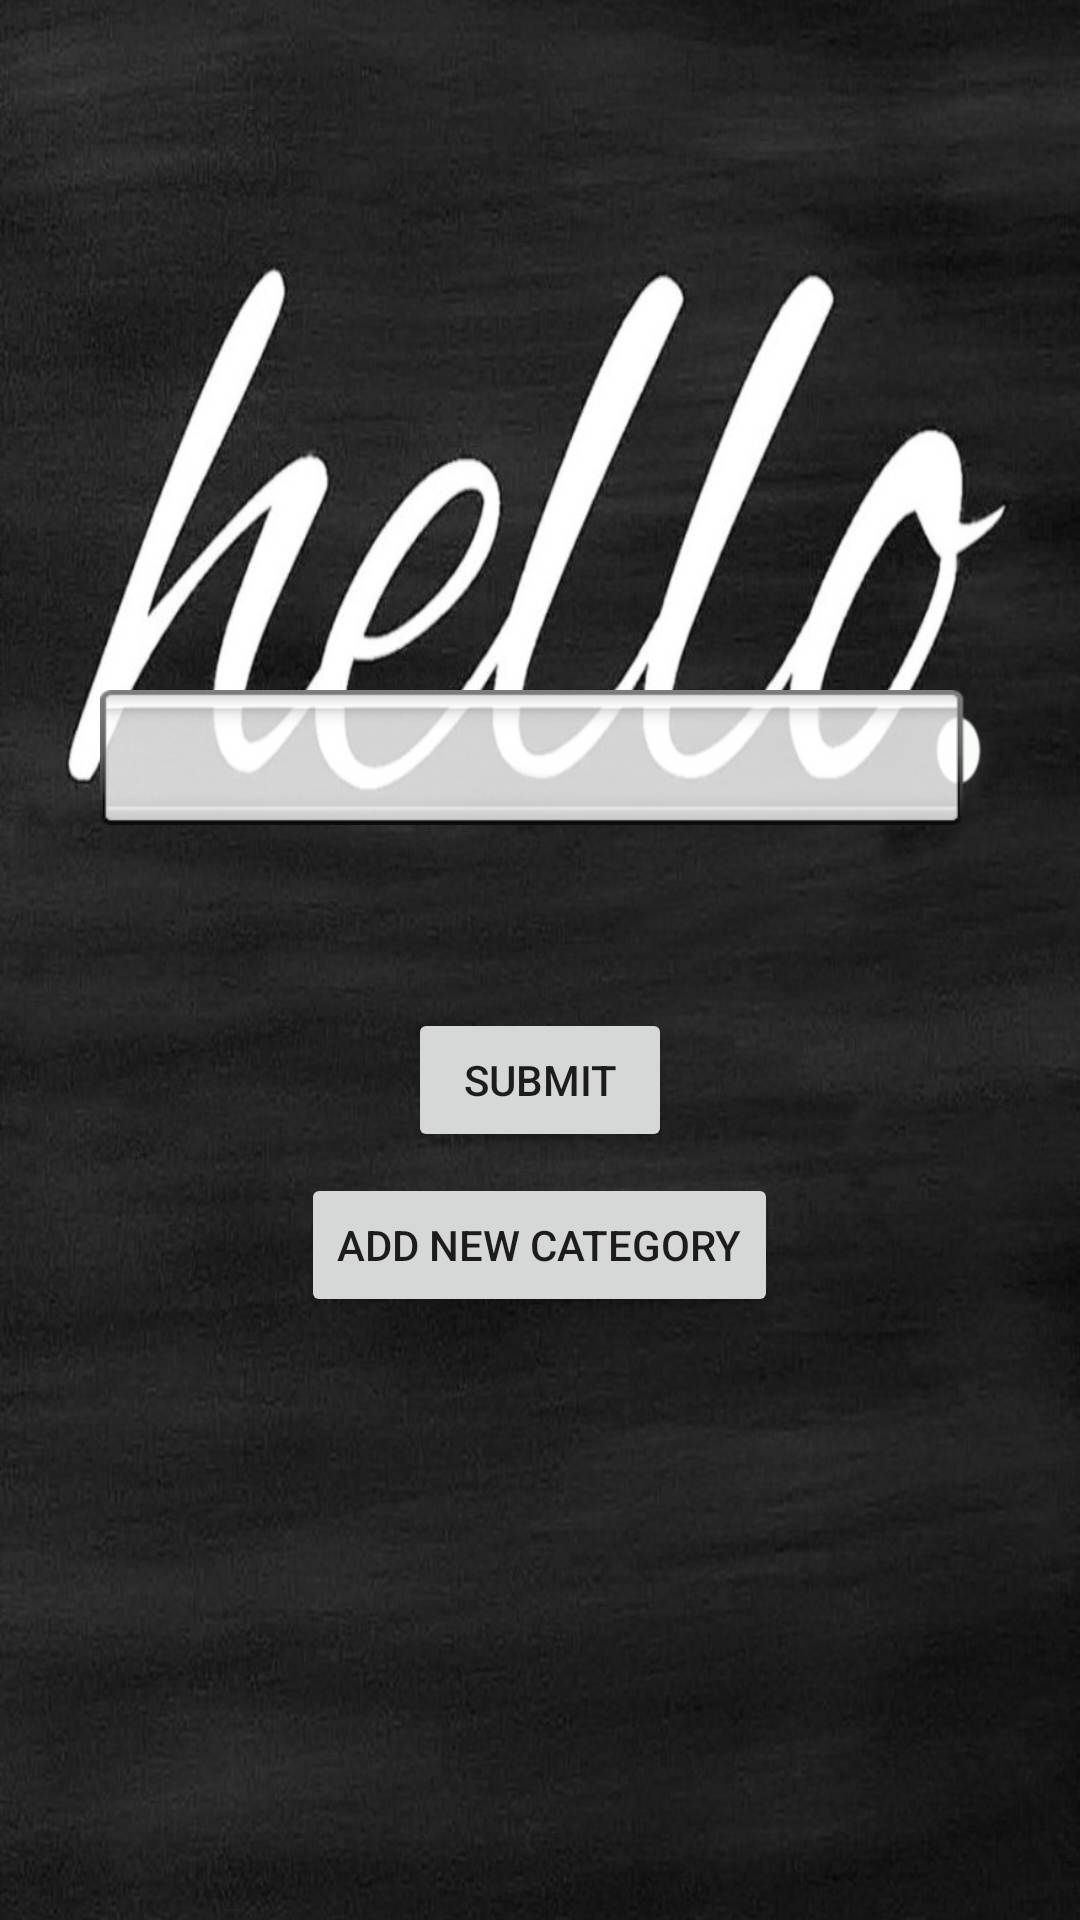

The Android layout XML behind this screen, and the referenced resources:
<!-- AndroidManifest.xml: application theme AppTheme -->
<!-- res/layout/activity_drop_down.xml -->
<?xml version="1.0" encoding="utf-8"?>
<FrameLayout xmlns:android="http://schemas.android.com/apk/res/android"
    xmlns:app="http://schemas.android.com/apk/res-auto"
    xmlns:tools="http://schemas.android.com/tools"
    android:id="@+id/activity_drop_down"
    android:layout_width="match_parent"
    android:layout_height="match_parent"
    android:orientation="vertical"
    tools:context="com.example.admin.remindme.DropDownActivity"
    android:theme="@style/AppTheme"
    android:background="@drawable/background">

    <Button
        android:layout_width="wrap_content"
        android:layout_height="wrap_content"
        android:text="@string/drop_button_new_category"
        android:id="@+id/button_new_category"
        android:layout_gravity="center"
        android:layout_marginTop="95dp" />


    <Spinner
        android:id="@+id/spinner_types"
        android:layout_width="293dp"
        android:layout_height="45dp"
        android:layout_below="@+id/button_new_category"
        android:layout_marginTop="230dp"
        android:layout_gravity="center_horizontal"
        android:elevation="2dp"
        android:background="@android:drawable/spinner_background" />

    <Button
        android:layout_width="wrap_content"
        android:layout_height="wrap_content"
        android:id="@+id/button_dropdown"
        android:text="@string/button_dropdown_submit"
        android:layout_marginTop="40dp"
        android:layout_gravity="center"
        android:textSize="14sp" />
</FrameLayout>
<!-- resources referenced by this layout -->
<resources>
  <!-- drawable background: jpg bitmap (drawable, 188514 bytes) -->
  <string name="button_dropdown_submit">Submit</string>
  <string name="drop_button_new_category">Add New Category</string>
  <style name="AppTheme" parent="Theme.AppCompat.Light.DarkActionBar">
          
          <item name="colorPrimary">@color/colorPrimary</item>
          <item name="colorPrimaryDark">@color/colorPrimaryDark</item>
          <item name="colorAccent">@color/colorAccent</item>
  
      </style>
  <color name="colorPrimary">#3f51b5</color>
  <color name="colorPrimaryDark">#303F9F</color>
  <color name="colorAccent">#ff4081</color>
</resources>
